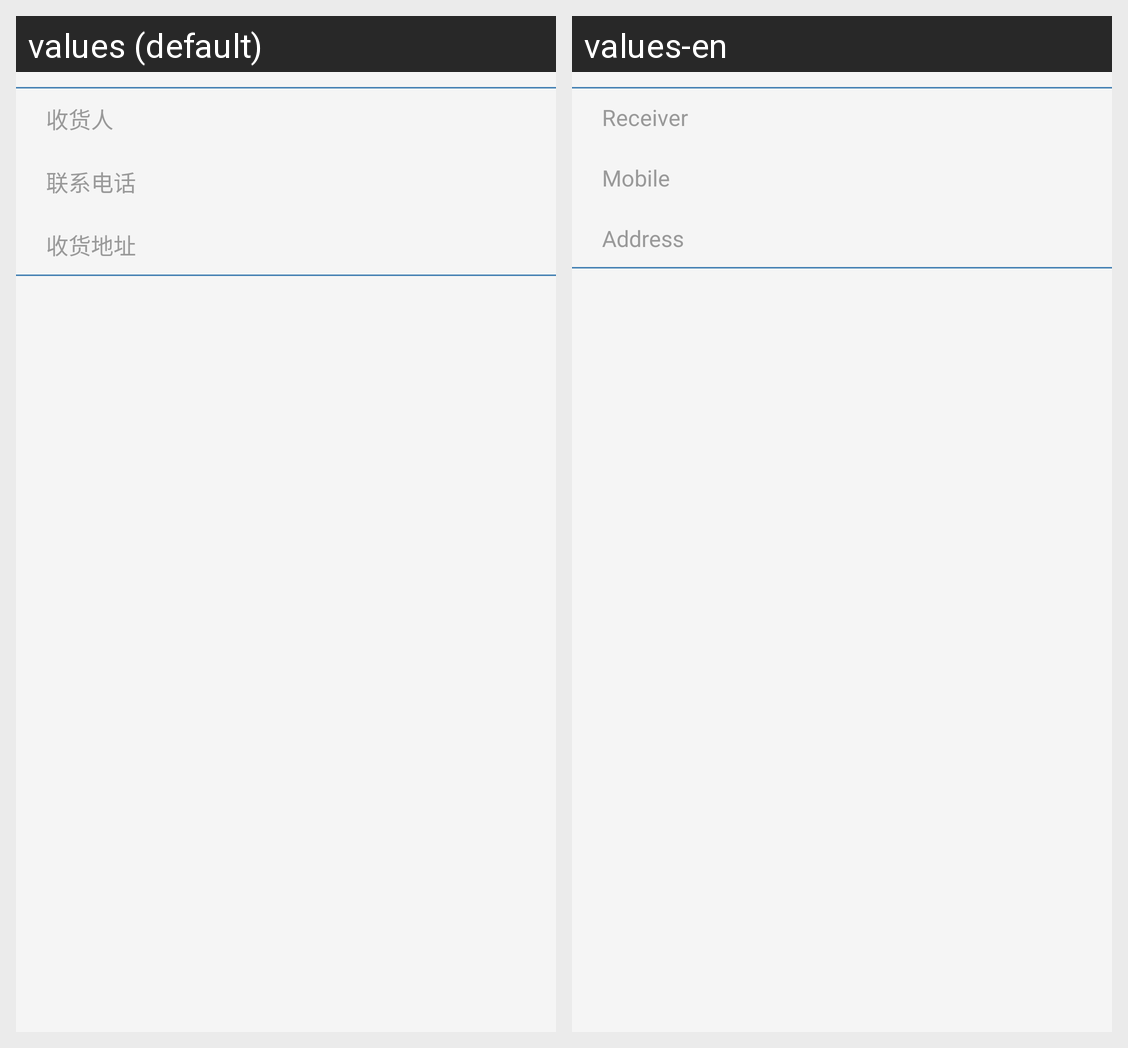

Strings drawn on this Android screen and how each of the app's shown locales translates them:
Android screen res/layout/address_info_layout.xml rendered under 2 locales, left to right: values (default), values-en. Device: Nexus 5 (rendered at 1080×1920; each locale shown at half size, 540×960, under a caption strip naming it); theme Theme.DesignDemo.
Strings drawn on this screen, with the default value and each locale's value (text and hints the layout hard-codes, and strings that could not be matched under every locale, appear in the picture but are not listed):

collection
  values: 收货人
  values-en: Receiver

contact_phone
  values: 联系电话
  values-en: Mobile

order_detail_address
  values: 收货地址
  values-en: Address
